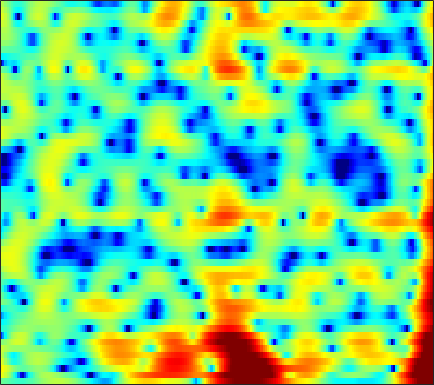

The data file committed next to this chart (first rows):
-0.82298, -1.0107, -1.3005, -1.619, -1.8664, -2.1849, -2.4648, -2.6512, -2.8238, -2.8899, -2.8324, -2.7093, -2.4543, -2.1013, -1.7822, -1.3048, -0.80156, -0.41778, 0.085089, 0.56495, 0.99771, 1.2886, 1.6291, 1.9048
4.388, 3.755, 2.747, 1.511, 0.4091, -1.362, -3.612, -5.759, -9.677, -15.74, -17.54, -12.66, -8.102, -5.148, -3.525, -1.868, -0.6182, 0.1134, 0.8616, 1.384, 1.705, 1.828, 1.847, 1.716
5.374, 4.734, 3.822, 2.861, 2.128, 1.16, 0.251, -0.3577, -0.9992, -1.385, -1.481, -1.361, -1.01, -0.5429, -0.1809, 0.2538, 0.5748, 0.7127, 0.7367, 0.5433, 0.1019, -0.4082, -1.368, -2.704
3.995, 2.844, 1.129, -0.7307, -2.107, -3.612, -4.276, -4.099, -3.258, -2.158, -1.082, -0.3548, 0.4836, 1.15, 1.537, 1.909, 2.125, 2.182, 2.126, 1.929, 1.578, 1.209, 0.5795, -0.2296
2.907, 1.74, -0.01897, -1.963, -3.425, -4.946, -5.295, -4.735, -3.43, -2.047, -0.8588, -0.1322, 0.6291, 1.178, 1.471, 1.732, 1.883, 1.924, 1.894, 1.789, 1.591, 1.378, 1.003, 0.5102
2.989, 2.529, 1.974, 1.505, 1.216, 0.9419, 0.8082, 0.7802, 0.8079, 0.8479, 0.8416, 0.7907, 0.6585, 0.4695, 0.2993, 0.05609, -0.1568, -0.3076, -0.4975, -0.6748, -0.8527, -0.9915, -1.191, -1.435
0.2658, 0.2667, 0.6868, 1.337, 1.841, 2.431, 2.886, 3.108, 3.226, 3.132, 2.805, 2.401, 1.629, 0.5358, -0.5548, -2.45, -4.83, -6.672, -7.798, -6.502, -4.491, -3.188, -1.889, -1.064
-12.94, -9.088, -4.916, -2.169, -0.6748, 0.7818, 1.784, 2.301, 2.715, 2.871, 2.779, 2.541, 1.958, 1.044, 0.1462, -1.286, -2.727, -3.572, -4.032, -3.544, -2.401, -1.427, -0.3143, 0.4242
-3.795, -3.639, -3.122, -2.418, -1.853, -1.124, -0.482, -0.06912, 0.3874, 0.7167, 0.9072, 0.9553, 0.9031, 0.7729, 0.6552, 0.4827, 0.3244, 0.2314, 0.1688, 0.2077, 0.3458, 0.4784, 0.6382, 0.7294
-5.478, -5.043, -4.351, -3.605, -3.062, -2.382, -1.764, -1.343, -0.8395, -0.4221, -0.08924, 0.1249, 0.381, 0.6147, 0.7733, 0.9318, 1.035, 1.094, 1.192, 1.3, 1.361, 1.357, 1.293, 1.204
-9.647, -7.687, -5.828, -4.528, -3.787, -3.019, -2.431, -2.074, -1.679, -1.333, -0.9722, -0.6682, -0.2019, 0.2742, 0.6206, 1.053, 1.445, 1.704, 1.987, 2.164, 2.207, 2.157, 2.005, 1.774
-4.283, -3.679, -3.025, -2.585, -2.414, -2.398, -2.58, -2.852, -3.311, -3.684, -3.706, -3.369, -2.492, -1.324, -0.4063, 0.7818, 1.853, 2.51, 3.138, 3.473, 3.579, 3.53, 3.261, 2.681
0.1801, -0.1885, -0.703, -1.288, -1.796, -2.651, -3.817, -4.985, -7.186, -10.92, -20.04, -23.13, -10.53, -5.395, -2.82, -0.2675, 1.562, 2.576, 3.531, 4.142, 4.444, 4.447, 4.117, 3.4
-0.7704, -1.692, -2.99, -4.304, -5.213, -6.111, -6.612, -6.785, -6.916, -7.027, -6.734, -6.103, -4.779, -3.235, -1.969, -0.3241, 0.995, 1.737, 2.524, 3.149, 3.519, 3.582, 3.442, 3.171
-2.287, -3.756, -6.408, -10.44, -15.26, -23.46, -14.31, -10.41, -7.323, -5.294, -3.733, -2.792, -1.825, -0.9327, -0.2932, 0.4216, 0.9968, 1.4, 1.897, 2.302, 2.559, 2.706, 2.877, 2.945
-1.567, -2.029, -2.85, -3.789, -4.407, -4.675, -4.094, -3.335, -2.254, -1.236, -0.4835, -0.1293, 0.158, 0.3063, 0.2915, 0.06908, -0.1715, -0.2383, -0.2021, -0.05513, 0.2998, 0.7203, 1.307, 1.718
-0.9464, 0.0474, 0.9066, 1.424, 1.672, 1.952, 2.165, 2.272, 2.371, 2.352, 2.09, 1.734, 1.09, 0.03047, -1.072, -2.86, -5.156, -7.289, -9.509, -8.85, -6.285, -4.497, -2.755, -1.471
1.276, 2.027, 2.814, 3.353, 3.639, 3.854, 3.883, 3.8, 3.545, 3.068, 2.375, 1.71, 0.5325, -1.066, -2.472, -4.675, -7.685, -10.16, -12.32, -12.32, -10.1, -8.417, -6.919, -5.685
3.25, 3.502, 3.807, 4.034, 4.133, 4.142, 4.016, 3.824, 3.402, 2.79, 2.008, 1.258, 0.05475, -1.323, -2.54, -4.354, -6.091, -7.417, -9.137, -10.23, -10.84, -11.14, -10.91, -10.13
3.728, 3.878, 4.053, 4.178, 4.218, 4.187, 4.045, 3.842, 3.433, 2.873, 2.098, 1.383, 0.2738, -1.065, -2.291, -4.1, -6.209, -8.187, -11.25, -15.07, -20.48, -23.01, -19.47, -15.99
2.8, 3.049, 3.366, 3.637, 3.795, 3.927, 3.937, 3.855, 3.628, 3.235, 2.651, 2.119, 1.198, 0.06149, -0.8956, -2.476, -4.344, -5.871, -8.36, -11.04, -13.29, -14.57, -14.27, -13.64
0.007398, 0.619, 1.402, 2.103, 2.548, 3.021, 3.344, 3.491, 3.554, 3.437, 3.191, 2.889, 2.316, 1.612, 0.9959, -0.02013, -1.089, -1.964, -3.24, -4.369, -5.525, -6.274, -6.969, -7.811
-4.715, -3.197, -1.573, -0.304, 0.5095, 1.387, 2.085, 2.496, 2.871, 3.081, 3.129, 3.033, 2.83, 2.479, 2.118, 1.646, 1.026, 0.5152, -0.1105, -0.889, -1.647, -2.18, -3.106, -3.899
-6.166, -5.133, -3.909, -2.683, -1.767, -0.5487, 0.5597, 1.251, 1.959, 2.442, 2.633, 2.685, 2.617, 2.429, 2.275, 2.065, 1.839, 1.705, 1.455, 1.122, 0.7263, 0.2518, -0.4906, -1.442
-5.468, -7.15, -9.238, -8.22, -5.856, -2.772, -0.4839, 0.7082, 1.778, 2.301, 2.347, 2.176, 1.608, 1.015, 0.7104, 0.5307, 0.9748, 1.504, 2.097, 2.676, 2.868, 2.782, 2.472, 1.529
-3.135, -5.08, -7.257, -6.74, -5.003, -2.53, -0.7035, 0.2161, 0.9138, 0.9499, 0.4377, -0.4898, -2.591, -6.2, -10.86, -14.08, -6.546, -3.073, -0.1001, 1.846, 2.962, 3.522, 3.772, 3.615
-1.283, -1.754, -2.167, -2.272, -2.171, -1.866, -1.567, -1.393, -1.378, -1.616, -2.205, -2.864, -3.92, -5.273, -5.885, -6.022, -4.597, -3.319, -1.47, 0.02955, 1.214, 1.895, 2.433, 2.82
-1.638, -1.835, -2.045, -2.2, -2.237, -2.304, -2.37, -2.456, -2.639, -2.877, -3.222, -3.438, -3.729, -3.789, -3.723, -3.295, -2.607, -1.947, -0.9267, 0.02628, 0.9487, 1.478, 2.109, 2.513
-2.87, -2.962, -3.036, -3.044, -3.049, -3.078, -3.135, -3.261, -3.523, -3.912, -4.395, -4.781, -5.234, -5.219, -4.988, -4.041, -2.874, -1.866, -0.5397, 0.6086, 1.623, 2.185, 2.842, 3.175
-5.46, -5.58, -5.503, -5.181, -4.866, -4.408, -4.083, -3.984, -4.15, -4.79, -5.964, -7.434, -10.32, -13.96, -13.26, -8.409, -4.497, -2.192, 0.08444, 1.825, 3.046, 3.732, 4.3, 4.539
-12.59, -14.08, -14.13, -11.81, -9.818, -7.62, -6.09, -5.29, -4.706, -4.631, -5.138, -5.762, -7.074, -7.794, -7.291, -4.802, -2.13, -0.2481, 1.692, 3.245, 4.29, 4.869, 5.215, 5.246
-16.86, -19.27, -19.47, -16.01, -13.42, -10.63, -8.529, -7.296, -6.015, -5.023, -4.287, -3.837, -3.215, -2.518, -1.821, -0.7704, 0.4403, 1.309, 2.422, 3.328, 4.039, 4.36, 4.569, 4.425
-14.71, -15.08, -14.98, -14.14, -13.09, -11.5, -9.87, -8.721, -7.294, -5.994, -4.794, -3.996, -2.914, -1.922, -1.139, -0.1805, 0.8024, 1.441, 2.264, 2.907, 3.448, 3.678, 3.878, 3.796
-18.14, -19.61, -19.28, -17.02, -15.22, -13.15, -11.34, -10.16, -8.689, -7.37, -5.997, -5.009, -3.708, -2.476, -1.602, -0.5301, 0.4534, 1.102, 1.883, 2.523, 3.026, 3.318, 3.578, 3.692
-17.65, -20.57, -19.98, -16.73, -14.84, -13.25, -12.26, -11.73, -10.98, -9.819, -8.269, -6.945, -5.164, -3.54, -2.466, -1.219, -0.1974, 0.4955, 1.265, 1.962, 2.513, 2.912, 3.292, 3.615
-6.409, -7.168, -7.911, -8.466, -8.957, -9.936, -11.78, -14.1, -19.46, -19.42, -12.76, -9.271, -6.205, -4.041, -2.904, -1.736, -0.9416, -0.4443, 0.11, 0.7025, 1.37, 1.878, 2.564, 3.149
0.755, 0.1788, -0.6169, -1.504, -2.275, -3.49, -4.973, -6.217, -7.531, -7.478, -6.114, -4.766, -3.305, -2.299, -1.943, -1.899, -2.306, -2.866, -3.479, -3.458, -2.325, -1.186, 0.4517, 1.74
3.94, 3.55, 2.99, 2.407, 1.959, 1.339, 0.7533, 0.3733, -0.002249, -0.1816, -0.2078, -0.2194, -0.2646, -0.6242, -1.098, -2.323, -4.427, -6.92, -13.39, -24.17, -10.13, -6.167, -2.917, -0.982
3.68, 3.415, 3.083, 2.791, 2.6, 2.383, 2.189, 2.063, 1.897, 1.708, 1.504, 1.285, 0.8897, 0.3179, -0.2535, -1.207, -2.409, -3.353, -4.428, -4.906, -4.535, -3.944, -3.165, -2.593
1.799, 1.524, 1.322, 1.328, 1.44, 1.695, 1.971, 2.151, 2.314, 2.363, 2.288, 2.15, 1.824, 1.392, 0.9661, 0.3466, -0.2786, -0.7743, -1.27, -1.676, -1.953, -2.038, -2.261, -2.538
-1.991, -2.925, -3.308, -2.509, -1.445, 0.01486, 1.241, 1.944, 2.618, 3.001, 3.107, 3.049, 2.772, 2.339, 1.918, 1.267, 0.6257, 0.1315, -0.4151, -0.8074, -1.111, -1.238, -1.423, -1.696
-5.919, -10.93, -19.77, -8.057, -3.99, -0.706, 1.365, 2.414, 3.337, 3.822, 3.944, 3.805, 3.389, 2.663, 1.966, 0.8612, -0.4435, -1.319, -2.345, -2.788, -2.595, -2.327, -1.751, -1.342
-0.3484, -0.8542, -0.9631, -0.3138, 0.5031, 1.653, 2.649, 3.227, 3.718, 3.905, 3.789, 3.481, 2.774, 1.681, 0.553, -1.445, -4.256, -7.247, -12.69, -14.38, -9.158, -6.438, -4.005, -2.473
1.989, 1.971, 2.006, 2.158, 2.329, 2.589, 2.821, 2.947, 2.999, 2.881, 2.55, 2.175, 1.404, 0.3569, -0.6179, -2.309, -4.359, -6.024, -8.121, -8.6, -7.167, -5.793, -4.243, -3.019
2.558, 2.507, 2.409, 2.315, 2.244, 2.171, 2.097, 2.018, 1.889, 1.678, 1.352, 1.016, 0.4614, -0.2446, -0.8613, -1.71, -2.566, -3.105, -3.553, -3.681, -3.474, -3.072, -2.545, -2.068
2.832, 2.55, 2.16, 1.741, 1.443, 1.095, 0.8455, 0.7273, 0.6387, 0.583, 0.4966, 0.3149, -0.01977, -0.5295, -1.057, -1.754, -2.355, -2.746, -2.839, -2.561, -2.073, -1.597, -0.9351, -0.4773
2.865, 2.237, 1.375, 0.4181, -0.3482, -1.349, -1.998, -2.003, -1.465, -0.6423, 0.03445, 0.337, 0.2705, -0.2995, -1.033, -2.613, -4.673, -5.957, -6.17, -4.14, -1.767, -0.4121, 1.035, 1.98
-0.5177, -1.159, -1.825, -2.842, -4.282, -7.904, -16.34, -16.34, -7.125, -2.908, -0.6028, 0.4051, 0.9232, 0.6391, -0.05719, -1.846, -4.997, -8.239, -8.673, -3.912, -0.2359, 1.622, 3.337, 4.396
-25.86, -12.58, -7.793, -6.128, -5.861, -6.218, -6.596, -6.201, -4.797, -3.183, -1.802, -1.057, -0.4685, -0.2819, -0.3518, -0.6125, -0.8518, -0.9122, -0.5386, 0.3446, 1.459, 2.243, 3.137, 3.771
-5.122, -5.255, -4.843, -4.312, -3.996, -3.721, -3.495, -3.294, -2.986, -2.635, -2.351, -2.196, -1.998, -1.847, -1.781, -1.576, -1.227, -0.8631, -0.3039, 0.3773, 1.128, 1.703, 2.325, 2.775
-0.8789, -1.152, -1.383, -1.506, -1.582, -1.691, -1.834, -2.007, -2.294, -2.646, -3.107, -3.503, -4.048, -4.463, -4.553, -4.309, -3.644, -2.894, -1.799, -0.7179, 0.278, 0.9709, 1.747, 2.343
0.8968, 0.7708, 0.5744, 0.3323, 0.1071, -0.2558, -0.7257, -1.161, -1.883, -2.846, -4.089, -5.263, -7.368, -10.13, -12.06, -12.04, -9.012, -6.621, -3.997, -2.007, -0.4927, 0.3878, 1.362, 2.11
1.454, 1.504, 1.412, 1.15, 0.8624, 0.363, -0.2534, -0.7715, -1.583, -2.593, -3.855, -5.088, -7.191, -10.02, -12.18, -12.13, -8.817, -6.426, -3.839, -1.933, -0.5234, 0.2465, 1.04, 1.63
1.796, 1.893, 1.74, 1.32, 0.8686, 0.1452, -0.627, -1.191, -1.85, -2.344, -2.751, -3.051, -3.397, -3.599, -3.562, -3.225, -2.514, -1.884, -1.018, -0.2851, 0.2168, 0.4583, 0.5621, 0.5424
3.038, 2.911, 2.382, 1.458, 0.5061, -1.065, -2.834, -4.037, -4.826, -4.362, -3.246, -2.306, -1.242, -0.3678, 0.1649, 0.7854, 1.285, 1.571, 1.75, 1.677, 1.269, 0.7369, -0.36, -1.877
3.982, 3.55, 2.616, 1.214, -0.2283, -2.927, -7.11, -12.62, -24.92, -10.33, -5.241, -2.901, -0.7348, 0.763, 1.588, 2.408, 2.913, 3.116, 3.102, 2.724, 1.929, 0.9331, -0.9999, -4.026
3.184, 2.597, 1.615, 0.3865, -0.6918, -2.262, -3.826, -4.783, -5.265, -4.628, -3.347, -2.259, -0.8758, 0.3061, 1.038, 1.785, 2.282, 2.473, 2.516, 2.273, 1.739, 1.157, 0.1343, -1.07
2.259, 1.567, 0.591, -0.4456, -1.219, -2.169, -2.963, -3.329, -3.472, -3.224, -2.593, -1.968, -1.041, -0.1178, 0.5216, 1.232, 1.769, 2.034, 2.221, 2.219, 2.015, 1.778, 1.315, 0.7423
